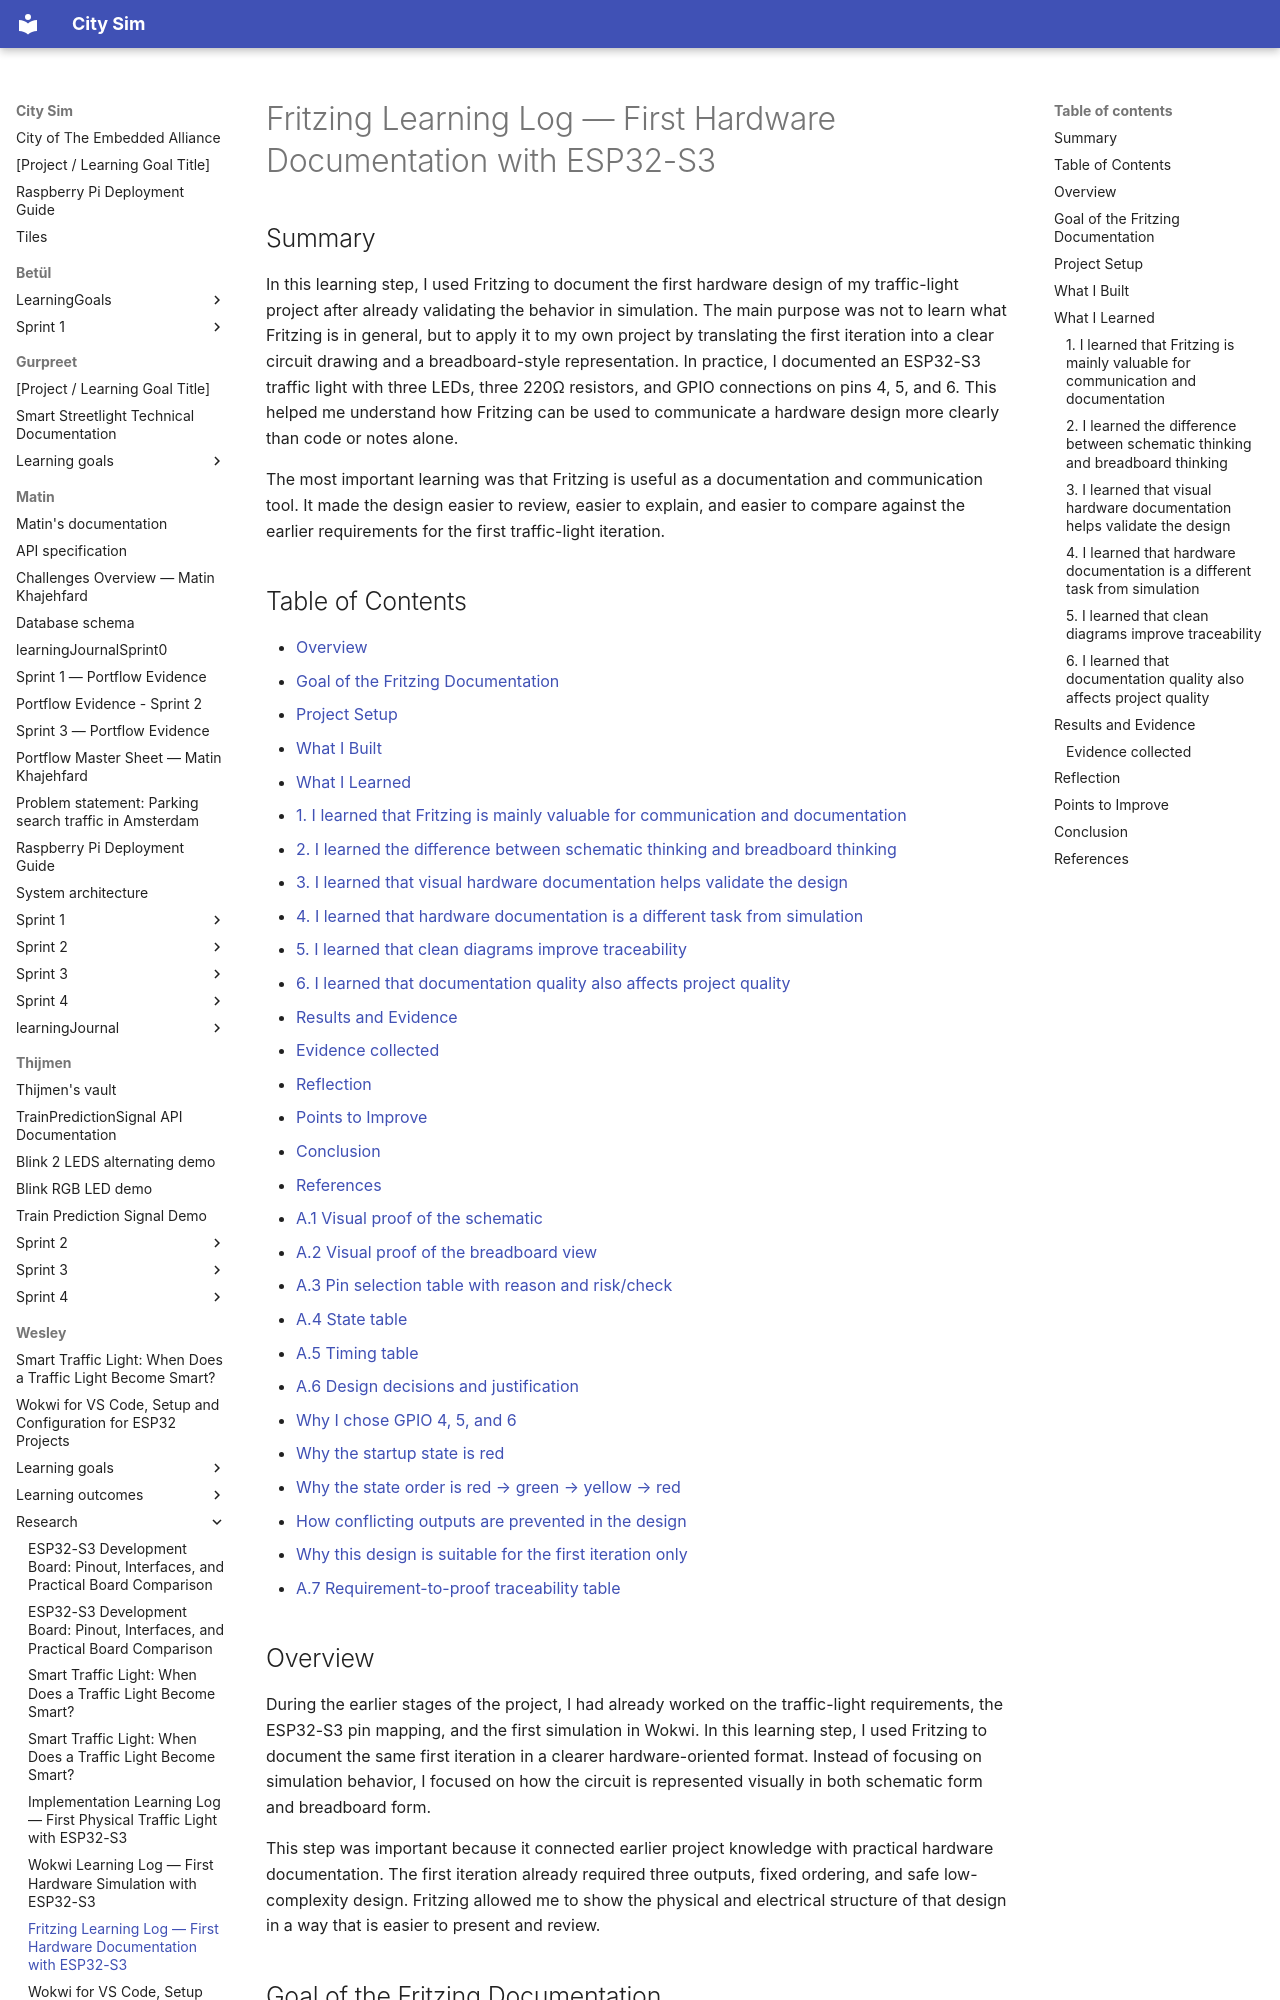

repository: guruITA/smart-city-sim · page: Wesley/research/Traffic Light - first iterion - fritzing/index.html · generator: mkdocs

# Fritzing Learning Log — First Hardware Documentation with ESP32-S3

## Summary

In this learning step, I used Fritzing to document the first hardware design of my traffic-light project after already validating the behavior in simulation. The main purpose was not to learn what Fritzing is in general, but to apply it to my own project by translating the first iteration into a clear circuit drawing and a breadboard-style representation. In practice, I documented an ESP32-S3 traffic light with three LEDs, three 220Ω resistors, and GPIO connections on pins 4, 5, and 6. This helped me understand how Fritzing can be used to communicate a hardware design more clearly than code or notes alone.

The most important learning was that Fritzing is useful as a documentation and communication tool. It made the design easier to review, easier to explain, and easier to compare against the earlier requirements for the first traffic-light iteration.
